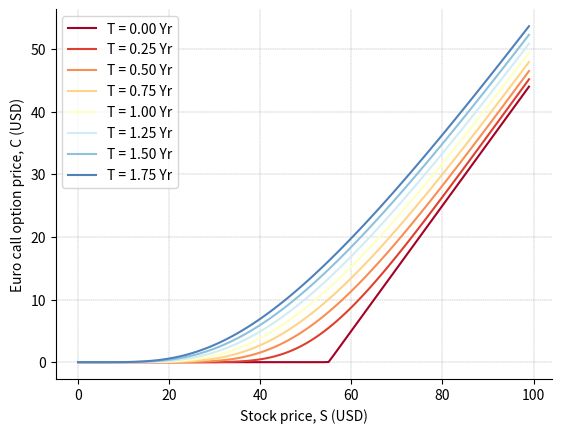
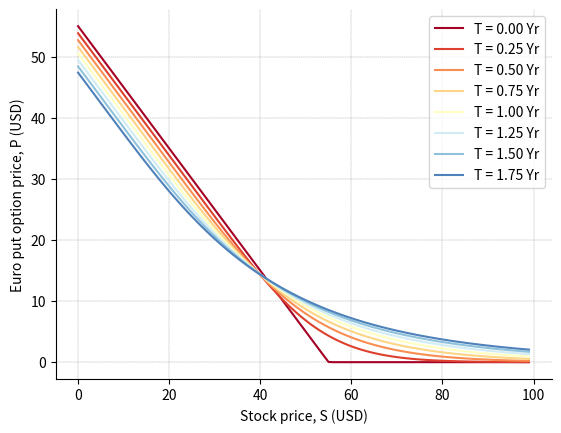

Recreate these plots in Python, in order.
# B2_Ch6_2.py

###############
# [redacted]
# [redacted]
# Book 2  |  Financial Risk Management with Python
# Published and copyrighted by Tsinghua University Press
# Beijing, China, 2021
###############

import matplotlib.pyplot as plt
import numpy as np
from scipy.stats import norm

def option_analytical(S0, vol, r, q, t, K, PutCall):
    d1 = (np.log(S0 / K) + (r - q + 0.5 * vol ** 2) * t) / (vol * np.sqrt(t))
    d2 = (np.log(S0 / K) + (r - q - 0.5 * vol ** 2) * t) / (vol * np.sqrt(t))
    price =  PutCall*S0 * np.exp(-q * t) * norm.cdf(PutCall*d1, 0.0, 1.0) - PutCall* K * np.exp(-r * t) * norm.cdf(PutCall*d2, 0.0, 1.0)  
        
    return price

    # Inputs
r = 0.085  #risk-free interest rate
q = 0.0 # dividend yield
K = 55   #strike price
vol = 0.45 #volatility
t_base = 2.0
PutCall = 1 # 1 for call;-1 for put
spot = np.arange(0,100,1)  #initial underlying asset price
t= np.arange(0.00001, 2, 0.25)

NUM_COLORS = len(t)
cm = plt.get_cmap('bwr')
cm = plt.get_cmap('RdYlBu')
fig1 = plt.figure(1)
ax = fig1.add_subplot(111)

for i in range(len(t)):
    t_tmp = t[i]
    bs_price_call = option_analytical(spot, vol, r, q, t_tmp, K, PutCall =  1)
    lines = ax.plot(spot, bs_price_call, label='price')
    lines[0].set_color(cm(i/NUM_COLORS))

plt.xlabel("Stock price, S (USD)")
plt.ylabel("Euro call option price, C (USD)")
plt.gca().spines['right'].set_visible(False)
plt.gca().spines['top'].set_visible(False)
plt.grid(linestyle='--', axis='both', linewidth=0.25, color=[0.5,0.5,0.5])
plt.gca().legend(['T = 0.00 Yr','T = 0.25 Yr','T = 0.50 Yr','T = 0.75 Yr','T = 1.00 Yr','T = 1.25 Yr','T = 1.50 Yr','T = 1.75 Yr'],loc='upper left')

fig2 = plt.figure(2)
ax = fig2.add_subplot(111)
for i in range(len(t)):
    t_tmp = t[i]
    bs_price_put = option_analytical(spot, vol, r, q, t_tmp, K, PutCall =  -1)
    lines = ax.plot(spot, bs_price_put, label='price')
    lines[0].set_color(cm(i/NUM_COLORS))

plt.xlabel("Stock price, S (USD)")
plt.ylabel("Euro put option price, P (USD)")
plt.gca().spines['right'].set_visible(False)
plt.gca().spines['top'].set_visible(False)
plt.grid(linestyle='--', axis='both', linewidth=0.25, color=[0.5,0.5,0.5])
plt.gca().legend(['T = 0.00 Yr','T = 0.25 Yr','T = 0.50 Yr','T = 0.75 Yr','T = 1.00 Yr','T = 1.25 Yr','T = 1.50 Yr','T = 1.75 Yr'],loc='upper right')
